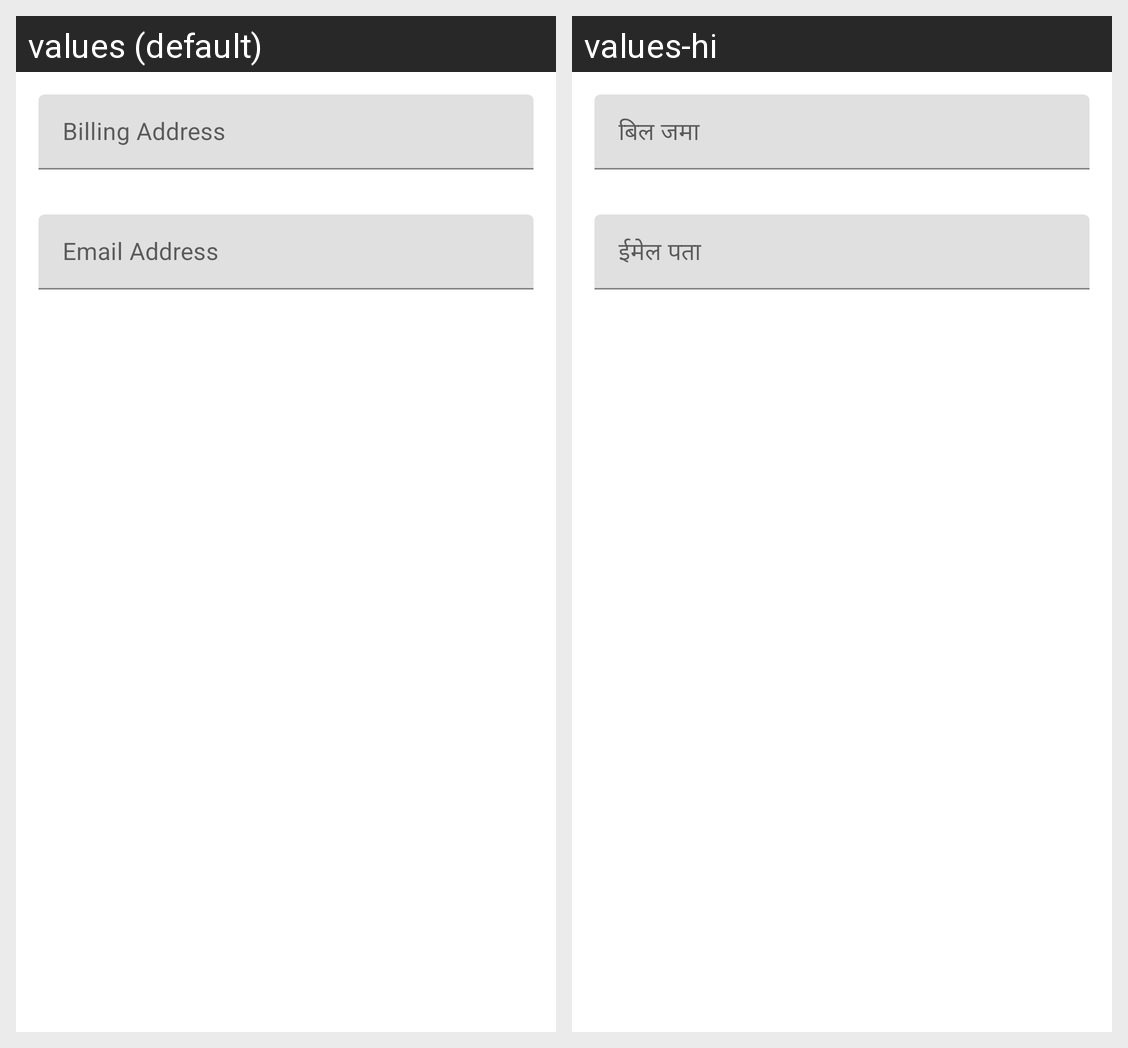

Locale-by-locale string values for the Android screen shown in this grid:
Android screen res/layout/fragment_addresses.xml rendered under 2 locales, left to right: values (default), values-hi. Device: Nexus 5 (rendered at 1080×1920; each locale shown at half size, 540×960, under a caption strip naming it); theme Theme.Vyapar.
Strings drawn on this screen, with the default value and each locale's value (text and hints the layout hard-codes, and strings that could not be matched under every locale, appear in the picture but are not listed):

billing_add
  values: Billing Address
  values-hi: बिल जमा

email_add
  values: Email Address
  values-hi: ईमेल पता
